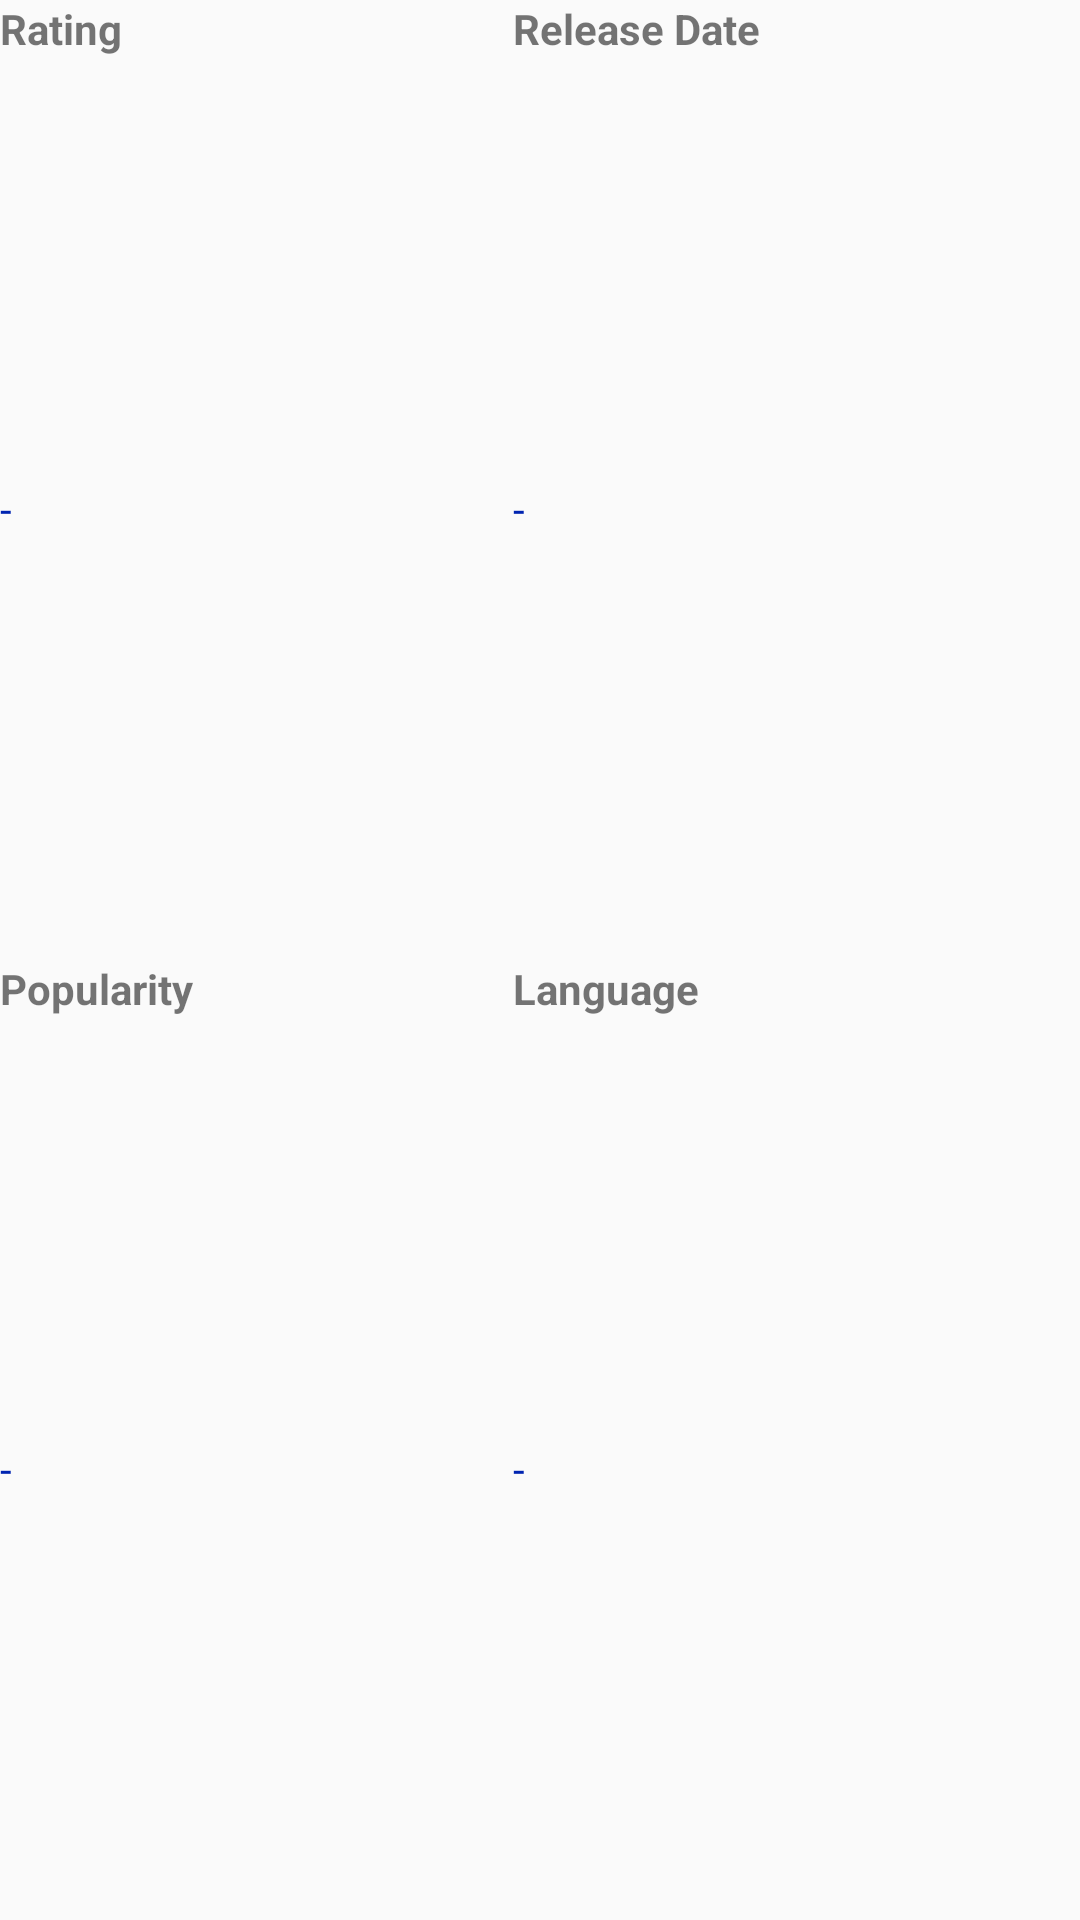

The Android layout XML behind this screen, and the referenced resources:
<!-- AndroidManifest.xml: application theme AppTheme -->
<!-- res/layout/table_detail_movie.xml -->
<?xml version="1.0" encoding="utf-8"?>
<TableLayout xmlns:android="http://schemas.android.com/apk/res/android"
    android:layout_width="match_parent" android:layout_height="match_parent">

    <TableRow android:layout_weight="1">

        <TextView
            style="@style/TableLayoutText.Tag"
            android:text="@string/rating"/>

        <TextView
            style="@style/TableLayoutText.Tag"
            android:text="@string/release_date"/>

    </TableRow>

    <TableRow android:layout_weight="1">

        <TextView
            android:id="@+id/tv_rating"
            style="@style/TableLayoutText.Value"/>

        <TextView
            android:id="@+id/tv_release"
            style="@style/TableLayoutText.Value"/>

    </TableRow>

    <TableRow android:layout_weight="1">

        <TextView
            style="@style/TableLayoutText.Tag"
            android:text="@string/popularity"/>

        <TextView
            style="@style/TableLayoutText.Tag"
            android:text="@string/language"/>

    </TableRow>

    <TableRow android:layout_weight="1">

        <TextView
            android:id="@+id/tv_popularity"
            style="@style/TableLayoutText.Value"/>

        <TextView
            android:id="@+id/tv_language"
            style="@style/TableLayoutText.Value"
            android:textAllCaps="true"/>

    </TableRow>

</TableLayout>
<!-- resources referenced by this layout -->
<resources>
  <string name="language">Language</string>
  <string name="popularity">Popularity</string>
  <string name="rating">Rating</string>
  <string name="release_date">Release Date</string>
  <style name="TableLayoutText.Tag">
          <item name="android:textStyle">bold</item>
      </style>
  <style name="TableLayoutText.Value">
          <item name="android:text">@string/value</item>
          <item name="android:textColor">#0024B1</item>
      </style>
  <style name="AppTheme" parent="Theme.AppCompat.Light.DarkActionBar">
          
          <item name="colorPrimary">@color/colorPrimary</item>
          <item name="colorPrimaryDark">@color/colorPrimaryDark</item>
          <item name="colorAccent">@color/colorAccent</item>
      </style>
  <string name="value">-</string>
  <color name="colorPrimary">#850000</color>
  <color name="colorPrimaryDark">#570000</color>
  <color name="colorAccent">#D81B1B</color>
</resources>
